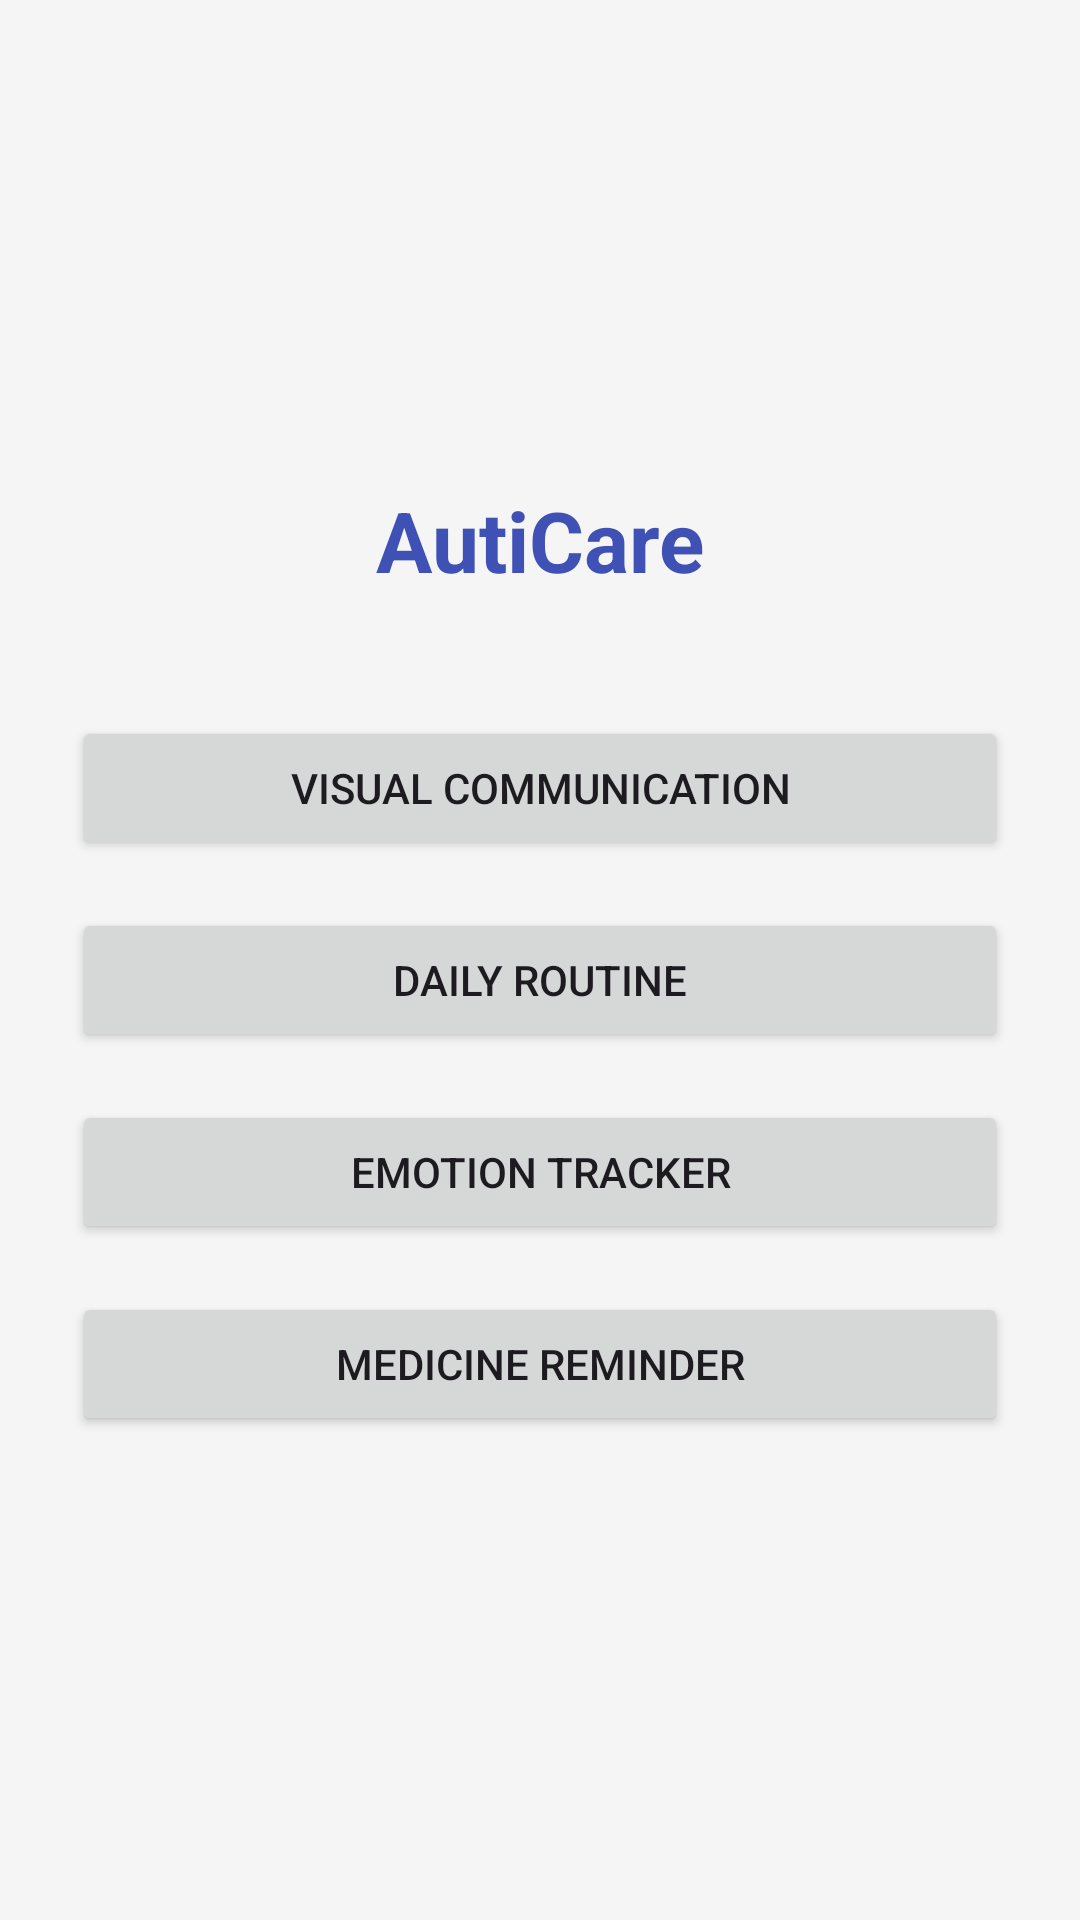

Layout XML and referenced resources for this Android screen:
<!-- AndroidManifest.xml: application theme Theme.AutiCare -->
<!-- res/layout/activity_main.xml -->
<?xml version="1.0" encoding="utf-8"?>
<LinearLayout
    xmlns:android="http://schemas.android.com/apk/res/android"
    android:layout_width="match_parent"
    android:layout_height="match_parent"
    android:orientation="vertical"
    android:gravity="center"
    android:padding="24dp"
    android:background="#F5F5F5">

    <TextView
        android:id="@+id/title"
        android:layout_width="wrap_content"
        android:layout_height="wrap_content"
        android:text="AutiCare"
        android:textSize="28sp"
        android:textStyle="bold"
        android:textColor="#3F51B5"
        android:layout_marginBottom="40dp"/>

    <Button
        android:id="@+id/btnCommunication"
        android:layout_width="match_parent"
        android:layout_height="wrap_content"
        android:text="Visual Communication"
        android:layout_marginBottom="16dp"/>

    <Button
        android:id="@+id/btnRoutine"
        android:layout_width="match_parent"
        android:layout_height="wrap_content"
        android:text="Daily Routine"
        android:layout_marginBottom="16dp"/>

    <Button
        android:id="@+id/btnEmotion"
        android:layout_width="match_parent"
        android:layout_height="wrap_content"
        android:text="Emotion Tracker"
        android:layout_marginBottom="16dp"/>

    <Button
        android:id="@+id/btnMedicine"
        android:layout_width="match_parent"
        android:layout_height="wrap_content"
        android:text="Medicine Reminder"/>

</LinearLayout>
<!-- resources referenced by this layout -->
<resources>
  <style name="Theme.AutiCare" parent="Theme.Material3.Light.NoActionBar">
          
          <item name="colorPrimary">@color/colorPrimary</item>
          <item name="colorPrimaryVariant">@color/colorPrimaryDark</item>
          <item name="colorOnPrimary">@color/white</item>
  
          
          <item name="colorSecondary">@color/teal_200</item>
          <item name="colorOnSecondary">@color/black</item>
  
          
          <item name="android:statusBarColor">#1A1A1A</item>
          
          
          <item name="android:windowBackground">@color/dashboard_bg</item>
      </style>
  <color name="colorPrimary">#673AB7</color>
  <color name="colorPrimaryDark">#512DA8</color>
  <color name="white">#FFFFFF</color>
  <color name="teal_200">#03DAC5</color>
  <color name="black">#000000</color>
  <color name="dashboard_bg">#F0F7FF</color>
</resources>
